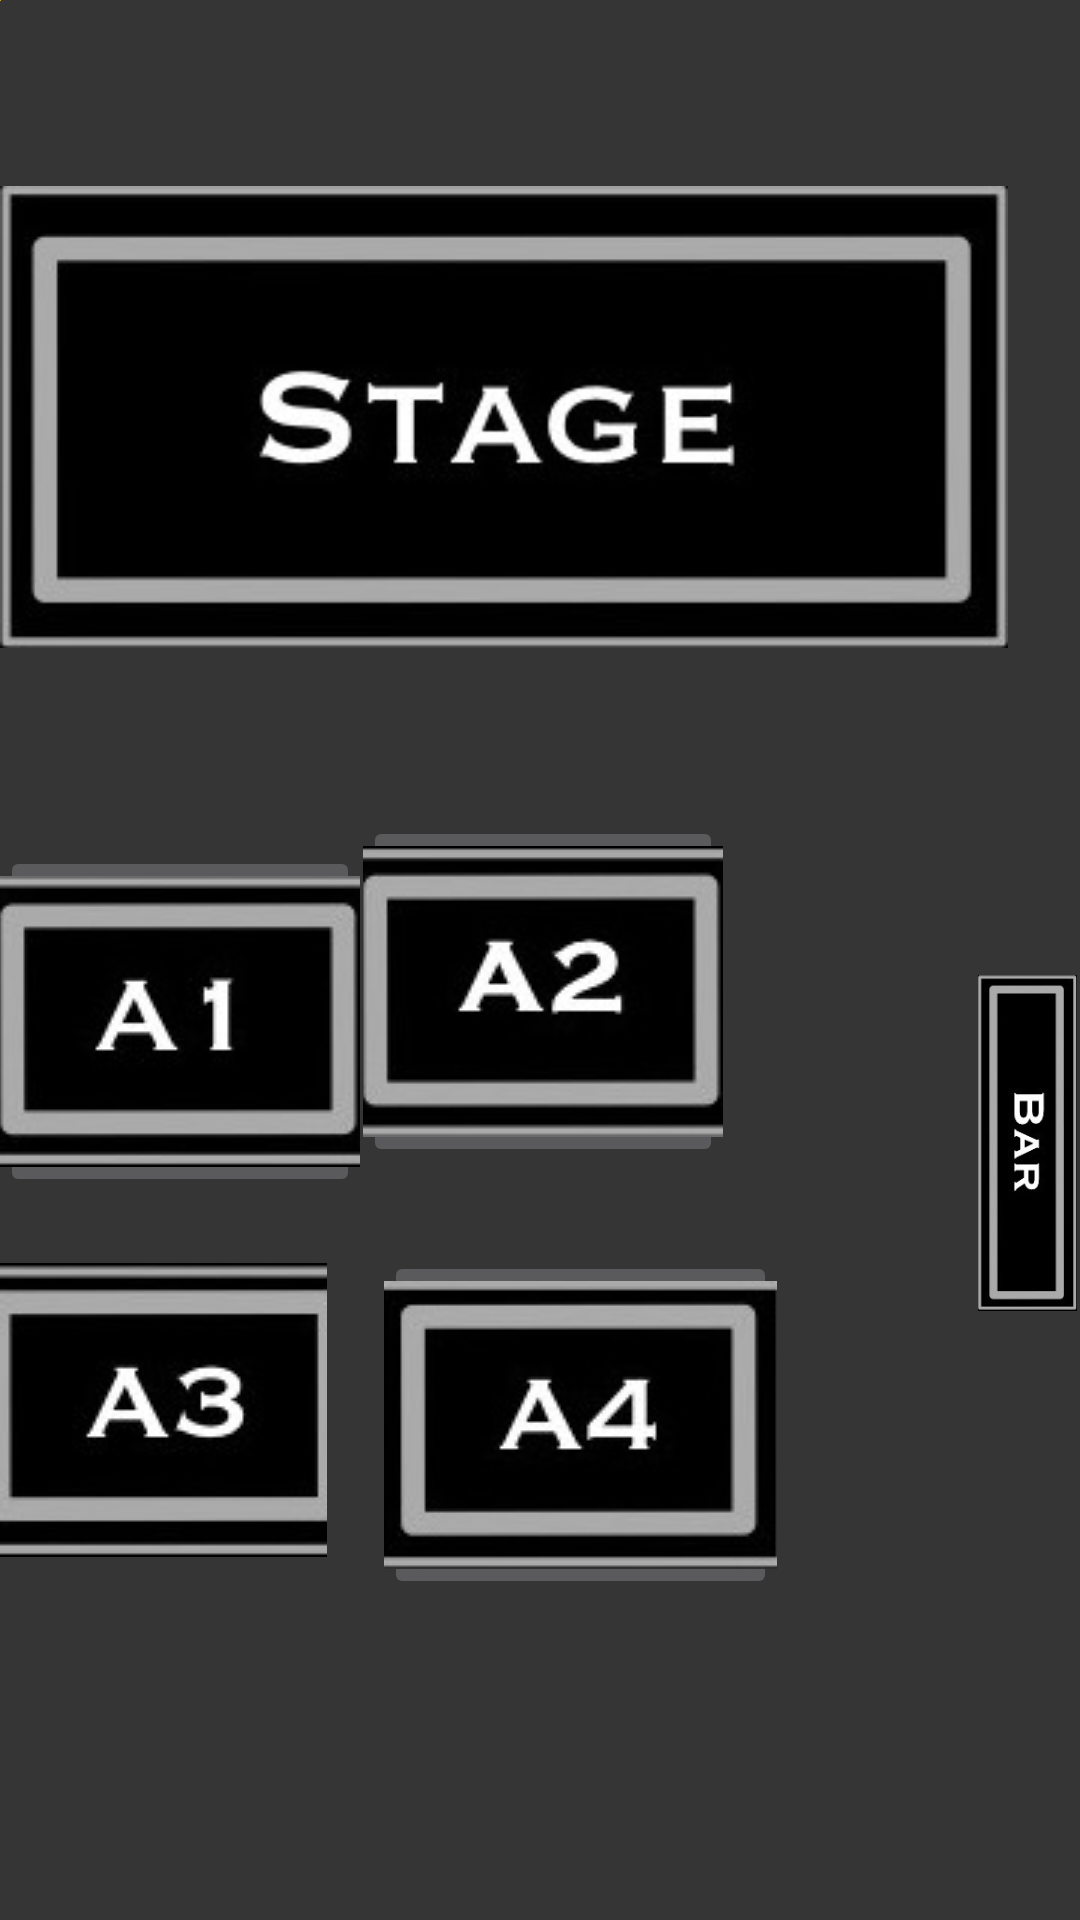

Layout XML and referenced resources for this Android screen:
<!-- AndroidManifest.xml: activity theme AppTheme.NoActionBar -->
<!-- res/layout/fragment_booking.xml -->
<RelativeLayout
    xmlns:android="http://schemas.android.com/apk/res/android"
    xmlns:app="http://schemas.android.com/apk/res-auto"
    xmlns:tools="http://schemas.android.com/tools"
    android:layout_width="match_parent"
    android:layout_height="match_parent"
    android:background="@color/colorPrimaryVariant">


    <ImageView
        android:id="@+id/imageView3"
        android:layout_width="84dp"
        android:layout_height="473dp"
        android:layout_alignParentStart="true"
        android:layout_alignParentTop="true"
        android:layout_alignParentEnd="true"
        android:layout_alignParentBottom="true"
        android:layout_marginStart="326dp"
        android:layout_marginTop="190dp"
        android:layout_marginEnd="1dp"
        android:layout_marginBottom="68dp"
        android:src="@drawable/bar" />


    <ImageButton
        android:id="@+id/button1"
        android:layout_width="wrap_content"
        android:layout_height="wrap_content"
        android:layout_alignParentEnd="true"
        android:layout_alignParentBottom="true"
        android:layout_marginEnd="240dp"
        android:layout_marginBottom="241dp"
        android:src="@drawable/table1" />

    <ImageView
        android:id="@+id/imageView6"
        android:layout_width="wrap_content"
        android:layout_height="wrap_content"
        android:src="@drawable/buttons" />

    <ImageView
        android:id="@+id/imageView7"
        android:layout_width="123dp"
        android:layout_height="108dp"
        android:layout_alignParentEnd="true"
        android:layout_alignParentBottom="true"
        android:layout_marginEnd="259dp"
        android:layout_marginBottom="251dp"
        android:src="@drawable/book"
        android:visibility="invisible" />

    <ImageButton
        android:id="@+id/button2"
        android:layout_width="120dp"
        android:layout_height="wrap_content"
        android:layout_alignParentEnd="true"
        android:layout_alignParentBottom="true"
        android:layout_marginEnd="119dp"
        android:layout_marginBottom="251dp"
        android:src="@drawable/table2" />

    <ImageView
        android:id="@+id/imageView9"
        android:layout_width="135dp"
        android:layout_height="112dp"
        android:layout_alignParentEnd="true"
        android:layout_alignParentBottom="true"
        android:layout_marginEnd="113dp"
        android:layout_marginBottom="258dp"
        android:src="@drawable/book"
        android:visibility="invisible" />

    <ImageButton
        android:id="@+id/button3"
        android:layout_width="136dp"
        android:layout_height="100dp"
        android:layout_alignParentEnd="true"
        android:layout_alignParentBottom="true"
        android:layout_marginEnd="251dp"
        android:layout_marginBottom="120dp"
        android:src="@drawable/table3" />

    <ImageView
        android:id="@+id/imageView10"
        android:layout_width="131dp"
        android:layout_height="116dp"
        android:layout_alignParentEnd="true"
        android:layout_alignParentBottom="true"
        android:layout_marginEnd="251dp"
        android:layout_marginBottom="109dp"
        android:src="@drawable/book"
        android:visibility="invisible" />

    <ImageButton
        android:id="@+id/button4"
        android:layout_width="131dp"
        android:layout_height="wrap_content"
        android:layout_alignParentEnd="true"
        android:layout_alignParentBottom="true"
        android:layout_marginEnd="101dp"
        android:layout_marginBottom="107dp"
        android:src="@drawable/table4" />

    <ImageView
        android:id="@+id/imageView11"
        android:layout_width="145dp"
        android:layout_height="139dp"
        android:layout_alignParentEnd="true"
        android:layout_alignParentBottom="true"
        android:layout_marginEnd="99dp"
        android:layout_marginBottom="96dp"
        android:visibility="invisible"
        android:src="@drawable/book" />

    <ImageView
        android:id="@+id/imageView12"
        android:layout_width="371dp"
        android:layout_height="361dp"
        android:layout_alignParentEnd="true"
        android:layout_alignParentBottom="true"
        android:layout_marginEnd="24dp"
        android:layout_marginBottom="362dp"
        android:src="@drawable/stage" />


</RelativeLayout>
<!-- resources referenced by this layout -->
<resources>
  <color name="colorPrimaryVariant">#FF353535 </color>
  <!-- drawable bar: jpg bitmap (drawable, 10229 bytes) -->
  <!-- drawable book: png bitmap (drawable, 56191 bytes) -->
  <!-- drawable buttons (drawable) -->
  <?xml version="1.0" encoding="utf-8"?>
  <shape xmlns:android="http://schemas.android.com/apk/res/android">
  
      <solid
          android:color="@color/colorOnPrimary"
          >
      </solid>
  
  </shape>
  <!-- drawable stage: jpg bitmap (drawable, 12463 bytes) -->
  <!-- drawable table1: jpg bitmap (drawable, 4640 bytes) -->
  <!-- drawable table2: jpg bitmap (drawable, 4846 bytes) -->
  <!-- drawable table3: jpg bitmap (drawable, 5317 bytes) -->
  <!-- drawable table4: jpg bitmap (drawable, 4401 bytes) -->
  <style name="AppTheme.NoActionBar">
          <item name="windowActionBar">false</item>
          <item name="windowNoTitle">true</item>
      </style>
  <color name="colorOnPrimary">#FFD4AC0D </color>
</resources>
